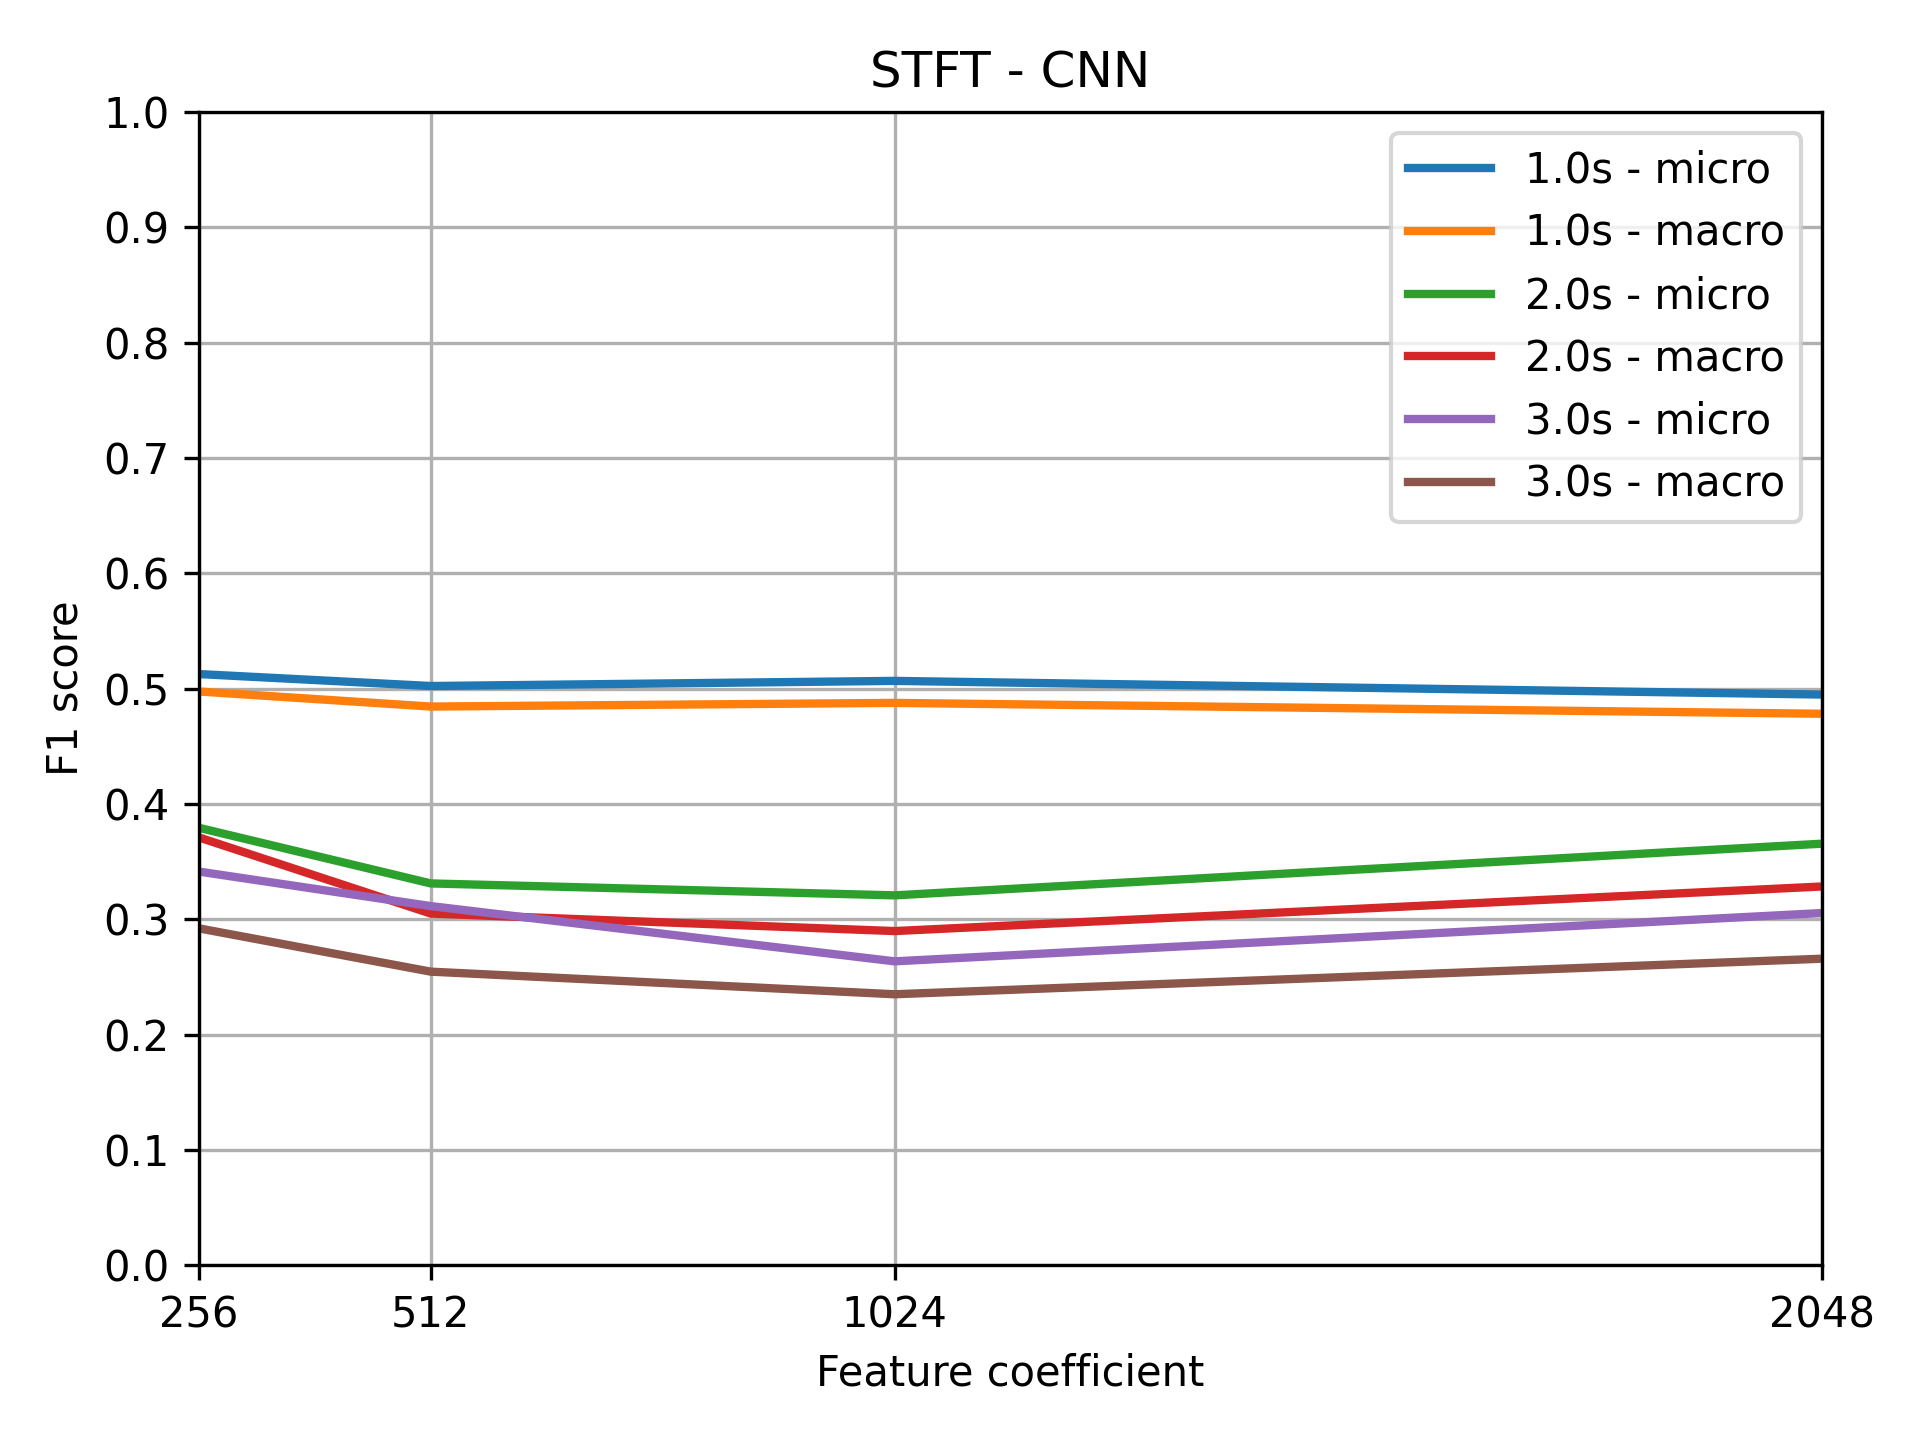

Source data for this figure (header and first rows):
, feature, segment_time, noise_percentage, feature_coeff, augmentation, f1_micro, f1_macro, representation_size, train_size, test_size, algorithm
0, stft, 3, 0.0, 256, 0, 0.3413, 0.2921, (129, 1126), (665, 72000), (167, 72000), cnn
0, stft, 2, 0.0, 256, 0, 0.3793, 0.371, (129, 751), (1157, 48000), (290, 48000), cnn
0, stft, 1, 0.0, 256, 0, 0.5126, 0.4975, (129, 376), (2696, 24000), (675, 24000), cnn
0, stft, 3, 0.0, 512, 0, 0.3114, 0.2545, (257, 563), (665, 72000), (167, 72000), cnn
0, stft, 2, 0.0, 512, 0, 0.331, 0.3049, (257, 376), (1157, 48000), (290, 48000), cnn
0, stft, 1, 0.0, 512, 0, 0.5022, 0.4844, (257, 188), (2696, 24000), (675, 24000), cnn
0, stft, 3, 0.0, 1024, 0, 0.2635, 0.2349, (513, 282), (665, 72000), (167, 72000), cnn
0, stft, 2, 0.0, 1024, 0, 0.3207, 0.2897, (513, 188), (1157, 48000), (290, 48000), cnn
0, stft, 1, 0.0, 1024, 0, 0.5067, 0.4876, (513, 94), (2696, 24000), (675, 24000), cnn
0, stft, 3, 0.0, 2048, 0, 0.3054, 0.2658, (1025, 141), (665, 72000), (167, 72000), cnn
0, stft, 2, 0.0, 2048, 0, 0.3655, 0.3284, (1025, 94), (1157, 48000), (290, 48000), cnn
0, stft, 1, 0.0, 2048, 0, 0.4948, 0.4782, (1025, 47), (2696, 24000), (675, 24000), cnn
